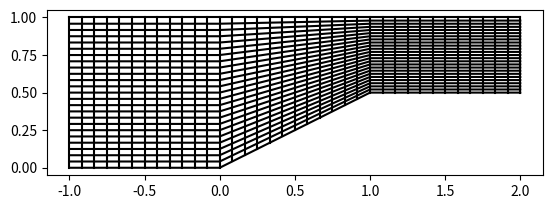

Write Python code to recreate this figure.
import numpy as np 
from scipy.interpolate import splprep, splev
import matplotlib.pyplot as plt
from mpl_toolkits.mplot3d import Axes3D


def DrawMesh(x,y):
    """
    Draw computational mesh

    parameters: 
        x (2d numpy array)
        y (2d numpy array)

    output: 
        Matplotlib plot
    """
    fig = plt.figure()
    plt.gca().set_aspect('equal', adjustable='box')
    plt.plot(x,y, color='black')
    plt.plot(x.T,y.T, color='black')
    plt.show()



class Point:
    def __init__(self, x, y):
        self.x = x
        self.y = y
    
    def __str__(self):
        return "(%s, %s)" %(self.x, self.y)

    def __repr__(self):
        return "<Point (%s, %s)>" %(self.x, self.y)

    def __add__(self, other):
        return Point(self.x+other.x, self.y+other.y)

    def __sub__(self, other):
        return Point(self.x-other.x, self.y-other.y)
    
    def __eq__(self, other):
        return  (self.x==other.x and self.y==other.y)


class Connector:
    def __init__(self, size=2):
        self.size = size
        self.x = np.empty((size), dtype=np.float64)
        self.y = np.empty((size), dtype=np.float64)
        self.p1 = Point(0,0)
        self.p2 = Point(0,0)
        self.type = "Linear"

    def __repr__(self):
        return "<Connector of type:%s with startpoint:%s and endpoint:%s>"%(self.type, self.p1, self.p2)

    def __str__(self):
        return "Connector of type:%s with startpoint:%s and endpoint:%s"%(self.type, self.p1, self.p2)

    def set_size(self, size):
        self.size = size
    
    def update_endpoints(self):
        self.p1 = Point(self.x[0], self.y[0])
        self.p2 = Point(self.x[-1], self.y[-1])

    def linear(self, p1, p2):
        self.p1 = p1
        self.p2 = p2
        self.x = np.linspace(p1.x, p2.x ,self.size, endpoint=True)
        self.y = np.linspace(p1.y, p2.y ,self.size, endpoint=True)
    
    def circle(self, p1, p2, p3):
        self.p1 = p1
        self.p2 = p3
        self.type = "Arc"
        d1,d2 = (p1 - p2, p1 - p3)
        b = 0.5*np.array(((p1.x*p1.x - p2.x*p2.x) + (p1.y*p1.y - p2.y*p2.y),
                          (p1.x*p1.x - p3.x*p3.x) + (p1.y*p1.y - p3.y*p3.y)))
        deter = d1.x*d2.y - d2.x*d1.y
        Ainv = np.array(((d2.y, -d1.y), (-d2.x, d1.x)))/deter
        h,k = np.matmul(Ainv,b)
        r = np.sqrt((p1.x-h)**2 + (p1.y-k)**2)
        # angle betweeen (0,2pi)
        # arctan will give angle between (-pi,pi)
        theta1 = (2*np.pi + np.arctan((p1.y-k)/(p1.x-h+EPS)))%(2*np.pi)
        theta3 = (2*np.pi + np.arctan((p3.y-k)/(p3.x-h+EPS)))%(2*np.pi)
        theta = np.linspace(theta1, theta3, self.size, endpoint=True)
        self.x = h + r*np.cos(theta)
        self.y = k + r*np.sin(theta)

    
    def fullcircle(self, c, r, p1):
        self.p1 = p1
        self.p2 = p1
        theta1 = np.arccos((p1.x-c.x)/r)
        t = np.linspace(theta1,theta1+2*np.pi,self.size, endpoint=True)
        self.x = c.x + r*np.cos(t)
        self.y = c.y + r*np.sin(t)

    def curve(self, points):
        self.p1 = Point(points[0,0], points[1,0])
        self.p2 = Point(points[0,-1], points[1,-1])
        tck, u = splprep(points, u=None, s=0.0, per=1)
        u_new = np.linspace(u.min(), u.max(), self.size)
        self.x, self.y = splev(u_new, tck, der=0)


    def join(self, other):
        if self.p2 == other.p1:
            self.x = np.concatenate((self.x, other.x[1:]))
            self.y = np.concatenate((self.y, other.y[1:]))
            self.size += other.size - 1
            self.p2 = other.p2
        else:
            print("p1=", self.p2, "and p2=", other.p1)
            raise Exception("Error: Cannot join two connector")


def transfinite(left, right, bottom, top):
    '''the simplest of the
        ‘Coons’ patches’
    '''
    corner1 = Point( left.x[ 0],  left.y[ 0])
    corner2 = Point(right.x[ 0], right.y[ 0])
    corner3 = Point(  top.x[ 0],   top.y[ 0])
    corner4 = Point(  top.x[-1],   top.y[-1])
    eta     = np.linspace(0,1,bottom.size, endpoint=True)
    nta     = np.linspace(0,1,  left.size, endpoint=True)
    #x,y = mesh(left.x, left.y, right.x, right.y, bottom.x, bottom.y, top.x, top.y, bottom.size, right.size)
    x = ( np.outer(1-eta,   left.x)
        + np.outer(  eta,  right.x)
        + np.outer(1-nta, bottom.x).T
        + np.outer(  nta,    top.x).T
        - np.outer(1-eta,1-nta)*corner1.x
        - np.outer(  eta,1-nta)*corner2.x
        - np.outer(1-eta,  nta)*corner3.x
        - np.outer(  eta,  nta)*corner4.x)
    y = ( np.outer(1-eta,   left.y)
        + np.outer(  eta,  right.y)
        + np.outer(1-nta, bottom.y).T
        + np.outer(  nta,    top.y).T
        - np.outer(1-eta,1-nta)*corner1.y
        - np.outer(  eta,1-nta)*corner2.y
        - np.outer(1-eta,  nta)*corner3.y
        - np.outer(  eta,  nta)*corner4.y)
    return (x,y)


# Now the above function will be used to 
# generate a simple transition finite mesh
#
## 15-degree Ramp
Imax = 37#201#37
Jmax = 25#129#25

# Define the point which defines the extent of the domain
p1, p2, p3, p4, p5, p6= (Point(-1,0), 
                      Point(0,0), 
                      Point(1,0.5), 
                      Point(-1,1), 
                      Point(2,1),
                      Point(2,0.5))


# Generate connector between points
#Connector Bottom
cB  = Connector(size=int((Imax-1)/3) + 1)
cB1 = Connector(size=int((Imax-1)/3) + 1)
cB2 = Connector(size=int((Imax-1)/3) + 1)
#Connector Top
cT = Connector(size=Imax)
#Connector Left
cL = Connector(size=Jmax)
#Connector Right
cR = Connector(size=Jmax)

# Bottom connector between p1 -- p2 --  p3 --  p6
cB.linear(p1, p2)
cB1.linear(p2, p3)
cB2.linear(p3, p6)
# Top connector between p4 and p5
cT.linear(p4, p5)
# Left connector between p1 an p4
cL.linear(p1, p4)
# Left connector between p3 and p5
cR.linear(p3, p5)
# Joinging segmented bottom connector into one
cB.join(cB1)
del(cB1)
cB.join(cB2)
del(cB2)

# Generate a transfinite mesh between left, right, bottom, and top connector
x, y = transfinite(cL, cR, cB, cT)
# Visualize mesh 
DrawMesh(x,y)

#---------------------------------------------
#  Additional simple mesh generation code
#---------------------------------------------

## Lid-Driven cavity
''' A simple square domain for simulation
   of viscous flow in a cavity driven by 
   a moving upper wall
'''
Imax = 17
Jmax = 17
x = np.linspace(0,1,Imax, endpoint=True)
y = np.linspace(0,1,Jmax, endpoint=True)
x,y = np.meshgrid(x,y)
#DrawMesh(x,y)

## Sod Problem
''' Simple one-dimensional flow problem with
    rectangular domain
'''
Imax = 17
Jmax = 2
x = np.linspace(0,1,Imax, endpoint=True)
y = np.linspace(0,0.1,Jmax, endpoint=True)
x,y = np.meshgrid(x,y)
#DrawMesh(x,y)
